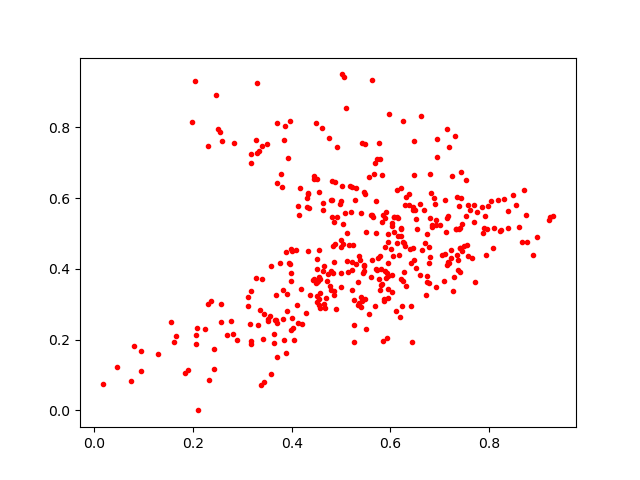

The data file committed next to this chart (first rows):
0.71903706, 0.7454736
0.4508, 0.3622
0.5338, 0.3638
0.3668, 0.2568
0.7398, 0.5765
0.33, 0.7275
0.5657, 0.5467
0.07362, 0.0841
0.7149, 0.5436
0.4348, 0.5708
0.5285, 0.595
0.5203, 0.5615
0.809, 0.4595
0.6905, 0.5833
0.2561, 0.3005
0.7535, 0.5498
0.5819, 0.3984
0.7393, 0.5128
0.557, 0.6608
0.6415, 0.4172
0.5939, 0.2051
0.7222, 0.4296
0.4921, 0.7434
0.6249, 0.818
0.5951, 0.343
0.8487, 0.6096
0.526, 0.1939
0.4874, 0.4712
0.5025, 0.9495
0.4583, 0.2884
0.6798, 0.667
0.6378, 0.6109
0.7308, 0.7766
0.5969, 0.8375
0.2512, 0.7945
0.6422, 0.2939
0.5004, 0.3877
0.4853, 0.5327
0.7345, 0.6019
0.5846, 0.5517
0.2818, 0.2168
0.3402, 0.7462
0.741, 0.4579
0.7125, 0.5048
0.2556, 0.7873
0.3177, 0.1882
0.6722, 0.3255
0.8971, 0.4904
0.09447, 0.1113
0.3396, 0.3715
0.2101, 0.0
0.4659, 0.2993
0.6741, 0.3798
0.9308, 0.549
0.3756, 0.4177
0.6267, 0.3923
0.6507, 0.5674
0.6619, 0.8316
0.5399, 0.3213
0.095, 0.1676
0.563, 0.553
... 346 more rows
